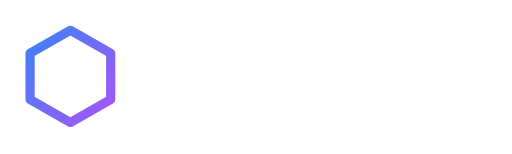
t = 0.00 s
t = 0.70 s: frame unchanged from t = 0.00 s, image omitted
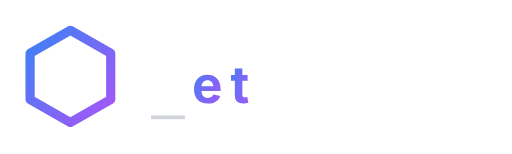
t = 0.88 s
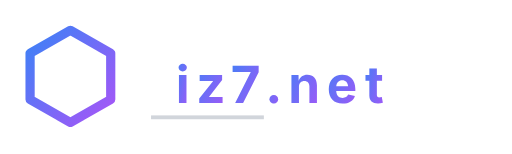
t = 1.30 s
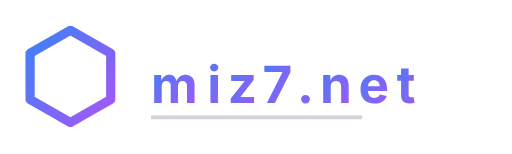
t = 1.83 s
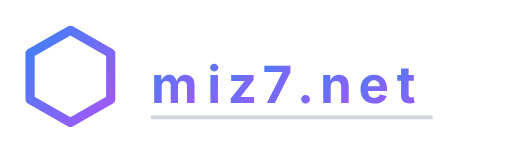
t = 2.20 s

The animated SVG that drew these frames (rendered in a browser with its animation timeline set to each time). Animation: 17 SMIL elements (animate=9,animateTransform=8); one cycle of 2.20 s.

<?xml version="1.0" encoding="UTF-8"?>
<svg width="400" height="120" viewBox="0 0 400 120" xmlns="http://www.w3.org/2000/svg"  class="h-12 w-auto">
  <!-- 
    miz7.net Animated Logo
    This SVG uses the 'Inter' font. For the text to display correctly,
    you may need to have the 'Inter' font installed on your system.
  -->
  <title>miz7.net Animated Logo</title>

  <!-- Gradient definition -->
  <defs>
    <linearGradient id="gradLogo" x1="0%" y1="0%" x2="100%" y2="100%">
      <stop offset="0%" style="stop-color:rgb(59,130,246);stop-opacity:1"/>
      <stop offset="100%" style="stop-color:rgb(168,85,247);stop-opacity:1"/>
    </linearGradient>
  </defs>

  <!-- Icon on the left -->
  <g transform="translate(10,10) scale(0.9)">
    <path d="M50 15 L85 35 L85 75 L50 95 L15 75 L15 35 Z"
          stroke="url(#gradLogo)" stroke-width="8" fill="none" stroke-linejoin="round"/>
  </g>

  <!-- Text: t -->
  <g>
    <text x="310" y="80"
          font-family="Inter, sans-serif" font-size="40" font-weight="bold"
          fill="url(#gradLogo)" opacity="0">
      t
      <animate attributeName="opacity"
               from="0" to="1" begin="0.7s" dur="0.001s" fill="freeze"/>
    </text>
    <animateTransform attributeName="transform" type="translate"
                      from="-175,0" to="0,0"
                      begin="0.7s" dur="0.7s" fill="freeze"/>
  </g>

  <!-- Text: e -->
  <g>
    <text x="280" y="80"
          font-family="Inter, sans-serif" font-size="40" font-weight="bold"
          fill="url(#gradLogo)" opacity="0">
      e
      <animate attributeName="opacity"
               from="0" to="1" begin="0.8s" dur="0.001s" fill="freeze"/>
    </text>
    <animateTransform attributeName="transform" type="translate"
                      from="-175,0" to="0,0"
                      begin="0.7s" dur="0.7s" fill="freeze"/>
  </g>

  <!-- Text: n -->
  <g>
    <text x="250" y="80"
          font-family="Inter, sans-serif" font-size="40" font-weight="bold"
          fill="url(#gradLogo)" opacity="0">
      n
      <animate attributeName="opacity"
               from="0" to="1" begin="0.9s" dur="0.001s" fill="freeze"/>
    </text>
    <animateTransform attributeName="transform" type="translate"
                      from="-175,0" to="0,0"
                      begin="0.7s" dur="0.7s" fill="freeze"/>
  </g>

  <!-- Text: . -->
  <g>
    <text x="232" y="80"
          font-family="Inter, sans-serif" font-size="40" font-weight="bold"
          fill="url(#gradLogo)" opacity="0">
      .
      <animate attributeName="opacity"
               from="0" to="1" begin="1.0s" dur="0.001s" fill="freeze"/>
    </text>
    <animateTransform attributeName="transform" type="translate"
                      from="-175,0" to="0,0"
                      begin="0.7s" dur="0.7s" fill="freeze"/>
  </g>

  <!-- Text: 7 -->
  <g>
    <text x="205" y="80"
          font-family="Inter, sans-serif" font-size="40" font-weight="bold"
          fill="url(#gradLogo)" opacity="0">
      7
      <animate attributeName="opacity"
               from="0" to="1" begin="1.1s" dur="0.001s" fill="freeze"/>
    </text>
    <animateTransform attributeName="transform" type="translate"
                      from="-175,0" to="0,0"
                      begin="0.7s" dur="0.7s" fill="freeze"/>
  </g>

  <!-- Text: z -->
  <g>
    <text x="178" y="80"
          font-family="Inter, sans-serif" font-size="40" font-weight="bold"
          fill="url(#gradLogo)" opacity="0">
      z
      <animate attributeName="opacity"
               from="0" to="1" begin="1.2s" dur="0.001s" fill="freeze"/>
    </text>
    <animateTransform attributeName="transform" type="translate"
                      from="-175,0" to="0,0"
                      begin="0.7s" dur="0.7s" fill="freeze"/>
  </g>

  <!-- Text: i -->
  <g>
    <text x="162" y="80"
          font-family="Inter, sans-serif" font-size="40" font-weight="bold"
          fill="url(#gradLogo)" opacity="0">
      i
      <animate attributeName="opacity"
               from="0" to="1" begin="1.3s" dur="0.001s" fill="freeze"/>
    </text>
    <animateTransform attributeName="transform" type="translate"
                      from="-175,0" to="0,0"
                      begin="0.7s" dur="0.7s" fill="freeze"/>
  </g>

  <!-- Text: m -->
  <g>
    <text x="118" y="80"
          font-family="Inter, sans-serif" font-size="40" font-weight="bold"
          fill="url(#gradLogo)" opacity="0">
      m
      <animate attributeName="opacity"
               from="0" to="1" begin="1.4s" dur="0.001s" fill="freeze"/>
    </text>
    <animateTransform attributeName="transform" type="translate"
                      from="-175,0" to="0,0"
                      begin="0.7s" dur="0.72s" fill="freeze"/>
  </g>

  <!-- Underline -->
  <rect x="118" y="90" width="0" height="3" fill="#d1d5db">
    <animate attributeName="width"
             from="0" to="220"
             begin="0.7s" dur="1.5s" fill="freeze"/>
  </rect>

</svg>